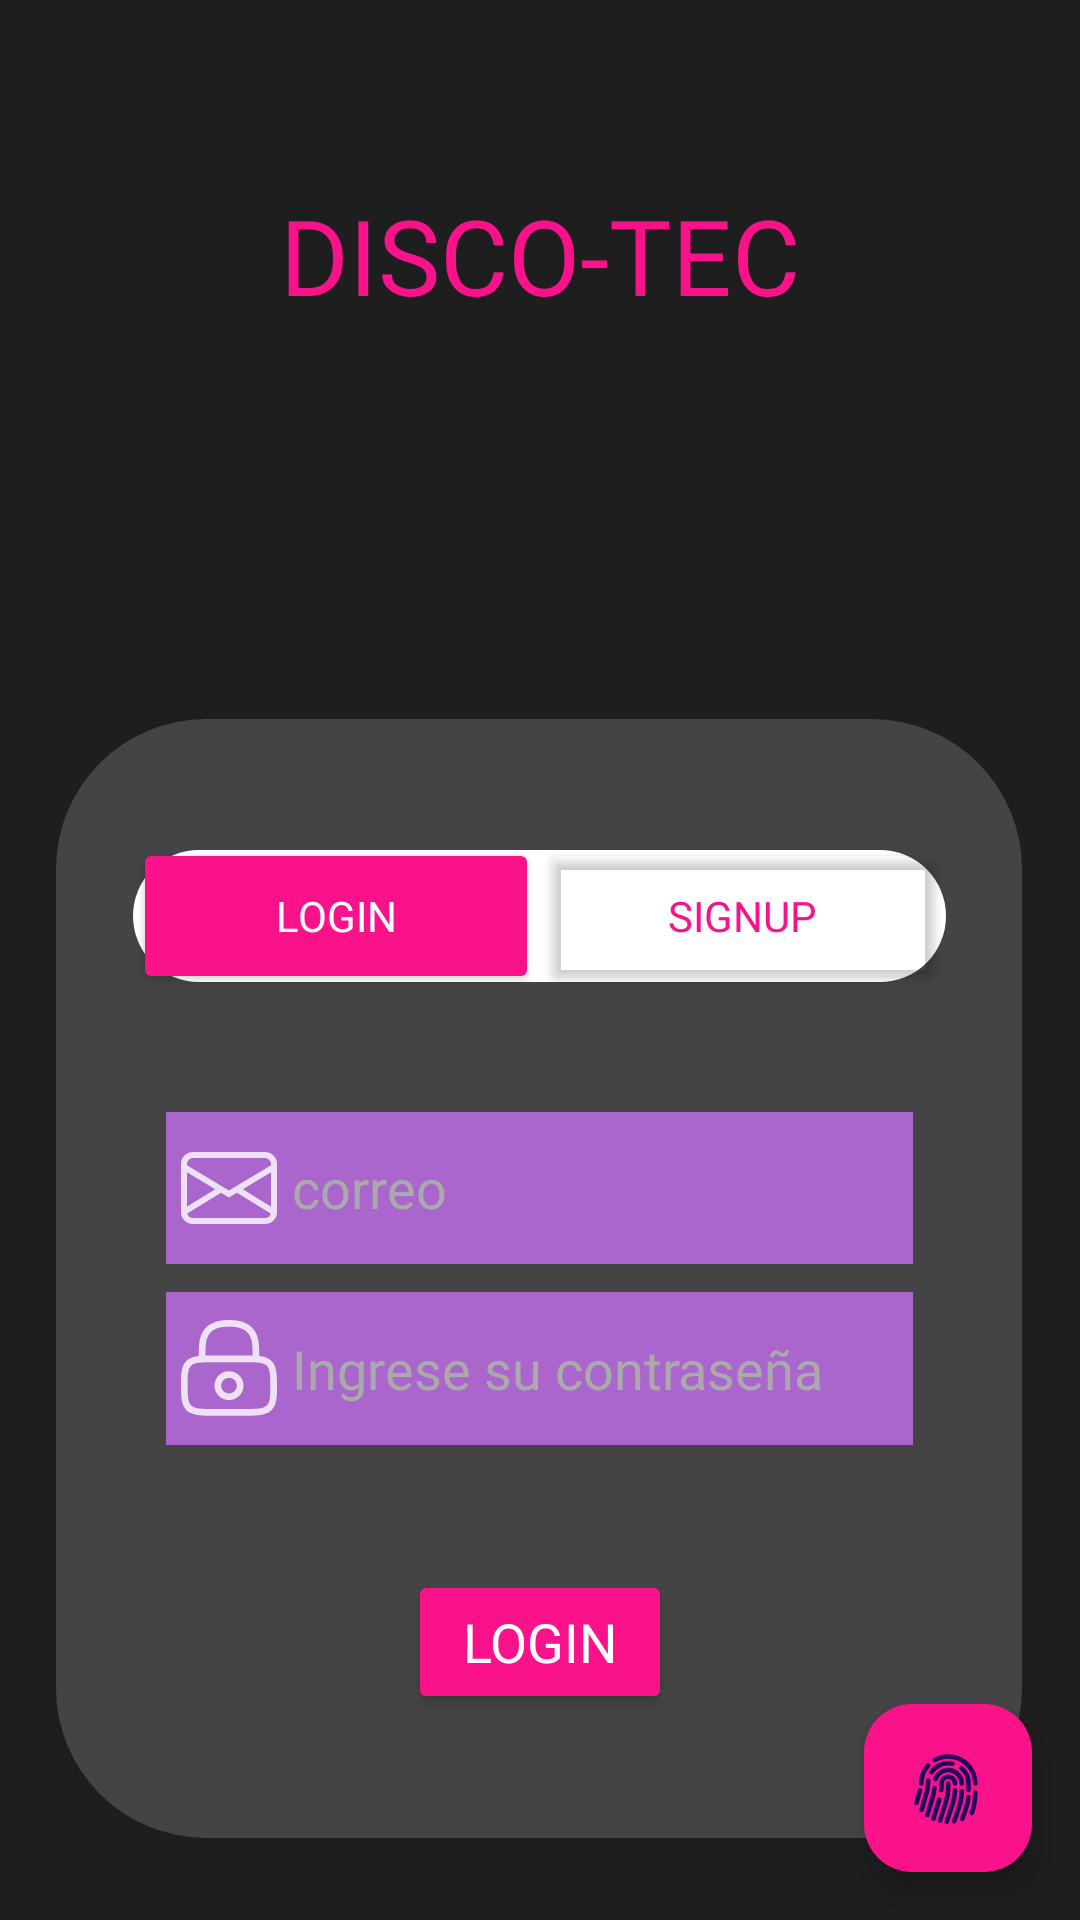

The Android layout XML behind this screen, and the referenced resources:
<!-- AndroidManifest.xml: application theme Theme.MyApplication -->
<!-- res/layout/activity_main.xml -->
<?xml version="1.0" encoding="utf-8"?>
<androidx.constraintlayout.widget.ConstraintLayout xmlns:android="http://schemas.android.com/apk/res/android"
    xmlns:app="http://schemas.android.com/apk/res-auto"
    xmlns:tools="http://schemas.android.com/tools"
    android:layout_width="match_parent"
    android:layout_height="match_parent"
    android:background="#1E1E1E"
    tools:context=".MainActivity">

    <TextView
        android:id="@+id/textView2"
        android:layout_width="wrap_content"
        android:layout_height="wrap_content"
        android:fontFamily="@font/monument_font_family"
        android:text="@string/app_name"
        android:textColor="#FA128B"
        android:textSize="35sp"
        app:layout_constraintBottom_toBottomOf="parent"
        app:layout_constraintEnd_toEndOf="parent"
        app:layout_constraintStart_toStartOf="parent"
        app:layout_constraintTop_toTopOf="parent"
        app:layout_constraintVertical_bias="0.104" />

    <ImageView
        android:id="@+id/imageView10"
        android:layout_width="150dp"
        android:layout_height="123dp"
        android:src="@drawable/logo_principal"
        app:layout_constraintEnd_toEndOf="parent"
        app:layout_constraintHorizontal_bias="0.498"
        app:layout_constraintStart_toStartOf="parent"
        app:layout_constraintTop_toBottomOf="@+id/textView2"
        android:contentDescription="@string/logo_principal" />

    <androidx.constraintlayout.widget.ConstraintLayout
        android:layout_width="322dp"
        android:layout_height="373dp"
        android:background="@drawable/rounded_container"
        app:layout_constraintBottom_toBottomOf="parent"
        app:layout_constraintEnd_toEndOf="parent"
        app:layout_constraintHorizontal_bias="0.494"
        app:layout_constraintStart_toStartOf="parent"
        app:layout_constraintTop_toBottomOf="@+id/imageView10"
        app:layout_constraintVertical_bias="0.238">

        <Button
            android:id="@+id/loginBtn"
            android:layout_width="wrap_content"
            android:layout_height="wrap_content"
            android:backgroundTint="@color/fucsia"
            android:fontFamily="@font/poppins_bold"
            android:text="@string/login"
            android:textColor="@color/white"
            android:textSize="18sp"
            app:layout_constraintBottom_toBottomOf="parent"
            app:layout_constraintEnd_toEndOf="parent"
            app:layout_constraintHorizontal_bias="0.501"
            app:layout_constraintStart_toStartOf="parent"
            app:layout_constraintTop_toBottomOf="@+id/linearLayout3" />

        <LinearLayout
            android:layout_width="271dp"
            android:layout_height="52dp"
            android:background="@drawable/rounded_rectangle"
            android:orientation="horizontal"
            android:padding="0dp"
            app:layout_constraintBottom_toTopOf="@+id/linearLayout3"
            app:layout_constraintEnd_toEndOf="parent"
            app:layout_constraintStart_toStartOf="parent"
            app:layout_constraintTop_toTopOf="parent">

            <Button
                android:id="@+id/gotoLoginBtn"
                android:layout_width="wrap_content"
                android:layout_height="match_parent"
                android:layout_weight="1"
                android:backgroundTint="@color/fucsia"
                android:fontFamily="@font/poppins_bold"
                android:text="@string/login"
                android:textColor="@color/white" />

            <Button
                android:id="@+id/gotoSignUpBtn"
                android:layout_width="wrap_content"
                android:layout_height="match_parent"
                android:layout_weight="1"
                android:backgroundTint="@android:color/transparent"
                android:fontFamily="@font/poppins_bold"
                android:text="@string/signup"
                android:textColor="@color/fucsia" />
        </LinearLayout>

        <LinearLayout
            android:id="@+id/linearLayout3"
            android:layout_width="249dp"
            android:layout_height="111dp"
            android:orientation="vertical"
            app:layout_constraintBottom_toBottomOf="parent"
            app:layout_constraintEnd_toEndOf="parent"
            app:layout_constraintStart_toStartOf="parent"
            app:layout_constraintTop_toTopOf="parent">

            <EditText
                android:id="@+id/emailInput"
                android:layout_width="match_parent"
                android:layout_height="wrap_content"
                android:layout_weight="1"
                android:autofillHints=""
                android:textColor="@color/white"
                android:background="@android:color/holo_purple"
                android:drawableStart="@drawable/ic_email"
                android:drawablePadding="5dp"
                android:ems="10"
                android:fontFamily="@font/poppins"
                android:hint="@string/hint_email"
                android:inputType="textEmailAddress"
                android:paddingStart="5dp"
                android:paddingEnd="5dp"
                android:textColorHint="@android:color/darker_gray" />

            <Space
                android:layout_width="match_parent"
                android:layout_height="wrap_content"
                android:layout_weight="0.5" />

            <EditText
                android:id="@+id/passwordInput"
                android:layout_width="match_parent"
                android:layout_height="wrap_content"
                android:layout_weight="1"
                android:autofillHints=""
                android:background="@android:color/holo_purple"
                android:drawableStart="@drawable/ic_lock"
                android:drawablePadding="5dp"
                android:ems="10"
                android:fontFamily="@font/poppins"
                android:hint="@string/hint_password"
                android:inputType="textPassword"
                android:paddingStart="5dp"
                android:paddingEnd="5dp"
                android:textColorHint="@android:color/darker_gray" />

        </LinearLayout>
    </androidx.constraintlayout.widget.ConstraintLayout>

    <com.google.android.material.floatingactionbutton.FloatingActionButton
        android:id="@+id/usarHuellaBtn"
        android:layout_width="wrap_content"
        android:layout_height="wrap_content"
        android:layout_marginEnd="16dp"
        android:layout_marginBottom="16dp"
        android:clickable="true"
        app:backgroundTint="@color/fucsia"
        app:layout_constraintBottom_toBottomOf="parent"
        app:layout_constraintEnd_toEndOf="parent"
        app:srcCompat="@drawable/ic_fingerprint" />

</androidx.constraintlayout.widget.ConstraintLayout>
<!-- resources referenced by this layout -->
<resources>
  <color name="fucsia">#FA128B</color>
  <color name="white">#FFFFFFFF</color>
  <!-- drawable ic_email (drawable) -->
  <vector android:autoMirrored="true" android:height="32dp"
      android:tint="#CCFFFFFF" android:viewportHeight="16"
      android:viewportWidth="16" android:width="32dp" xmlns:android="http://schemas.android.com/apk/res/android">
      <path android:fillColor="@android:color/white"/>
      <path
          android:fillColor="#FFFFFF"
          android:pathData="M0 4a2 2 0 0 1 2-2h12a2 2 0 0 1 2 2v8a2 2 0 0 1-2 2H2a2 2 0 0 1-2-2V4Zm2-1a1 1 0 0 0-1 1v.217l7 4.2 7-4.2V4a1 1 0 0 0-1-1H2Zm13 2.383-4.708 2.825L15 11.105V5.383Zm-.034 6.876-5.64-3.471L8 9.583l-1.326-.795-5.64 3.47A1 1 0 0 0 2 13h12a1 1 0 0 0 .966-.741ZM1 11.105l4.708-2.897L1 5.383v5.722Z" />
  </vector>
  <!-- drawable ic_fingerprint: vector/xml drawable (drawable, 2626 chars, omitted) -->
  <!-- drawable ic_lock (drawable) -->
  <vector android:autoMirrored="true" android:height="32dp"
      android:tint="#CCFFFFFF" android:viewportHeight="28"
      android:viewportWidth="26" android:width="32dp" xmlns:android="http://schemas.android.com/apk/res/android">
      <path android:fillColor="@android:color/white"/>
      <path
          android:fillColor="#FFFFFF"
          android:pathData="M20.256 12.3287C19.7602 12.3287 19.349 11.8874 19.349 11.3554V8.75986C19.349 4.67192 18.2728 1.94663 13.0002 1.94663C7.72763 1.94663 6.65136 4.67192 6.65136 8.75986V11.3554C6.65136 11.8874 6.24019 12.3287 5.74438 12.3287C5.24857 12.3287 4.8374 11.8874 4.8374 11.3554V8.75986C4.8374 4.99636 5.68391 0 13.0002 0C20.3165 0 21.163 4.99636 21.163 8.75986V11.3554C21.163 11.8874 20.7518 12.3287 20.256 12.3287Z" />
      <path
          android:fillColor="#FFFFFF"
          android:pathData="M13.0001 23.3596C10.8354 23.3596 9.06982 21.4649 9.06982 19.1419C9.06982 16.8189 10.8354 14.9242 13.0001 14.9242C15.1647 14.9242 16.9303 16.8189 16.9303 19.1419C16.9303 21.4649 15.1647 23.3596 13.0001 23.3596ZM13.0001 16.8708C11.8391 16.8708 10.8838 17.8961 10.8838 19.1419C10.8838 20.3877 11.8391 21.413 13.0001 21.413C14.161 21.413 15.1163 20.3877 15.1163 19.1419C15.1163 17.8961 14.161 16.8708 13.0001 16.8708Z" />
      <path
          android:fillColor="#FFFFFF"
          android:pathData="M19.0465 27.9018H6.95349C1.62047 27.9018 0 26.1628 0 20.4397V17.8442C0 12.1211 1.62047 10.3821 6.95349 10.3821H19.0465C24.3795 10.3821 26 12.1211 26 17.8442V20.4397C26 26.1628 24.3795 27.9018 19.0465 27.9018ZM6.95349 12.3287C2.62419 12.3287 1.81395 13.2112 1.81395 17.8442V20.4397C1.81395 25.0727 2.62419 25.9552 6.95349 25.9552H19.0465C23.3758 25.9552 24.186 25.0727 24.186 20.4397V17.8442C24.186 13.2112 23.3758 12.3287 19.0465 12.3287H6.95349Z" />
  </vector>
  <!-- drawable rounded_container (drawable) -->
  <?xml version="1.0" encoding="utf-8"?>
  <shape xmlns:android="http://schemas.android.com/apk/res/android">
      <solid
          android:color="#33D9D9D9" />
  
      <corners android:radius="50dp" />
  </shape>
  <!-- drawable rounded_rectangle (drawable) -->
  <?xml version="1.0" encoding="utf-8"?>
  <layer-list xmlns:android="http://schemas.android.com/apk/res/android">
      <item android:top="4dp" android:bottom="4dp">
          <shape
              android:shape="rectangle">
              <stroke android:color="@color/white" />
  
              <solid
                  android:color="#ffffff" />
  
              <corners android:radius="1000dp" />
          </shape>
      </item>
  </layer-list>
  <string name="app_name">DISCO-TEC</string>
  <string name="hint_email">correo</string>
  <string name="hint_password">Ingrese su contraseña</string>
  <string name="login">Login</string>
  <string name="logo_principal">logo discotec</string>
  <string name="signup">Signup</string>
  <style name="Theme.MyApplication" parent="Base.Theme.MyApplication" />
  <style name="Base.Theme.MyApplication" parent="Theme.Material3.DayNight.NoActionBar">
          
          
          <item name="android:editTextColor">@android:color/white</item>
      </style>
</resources>
